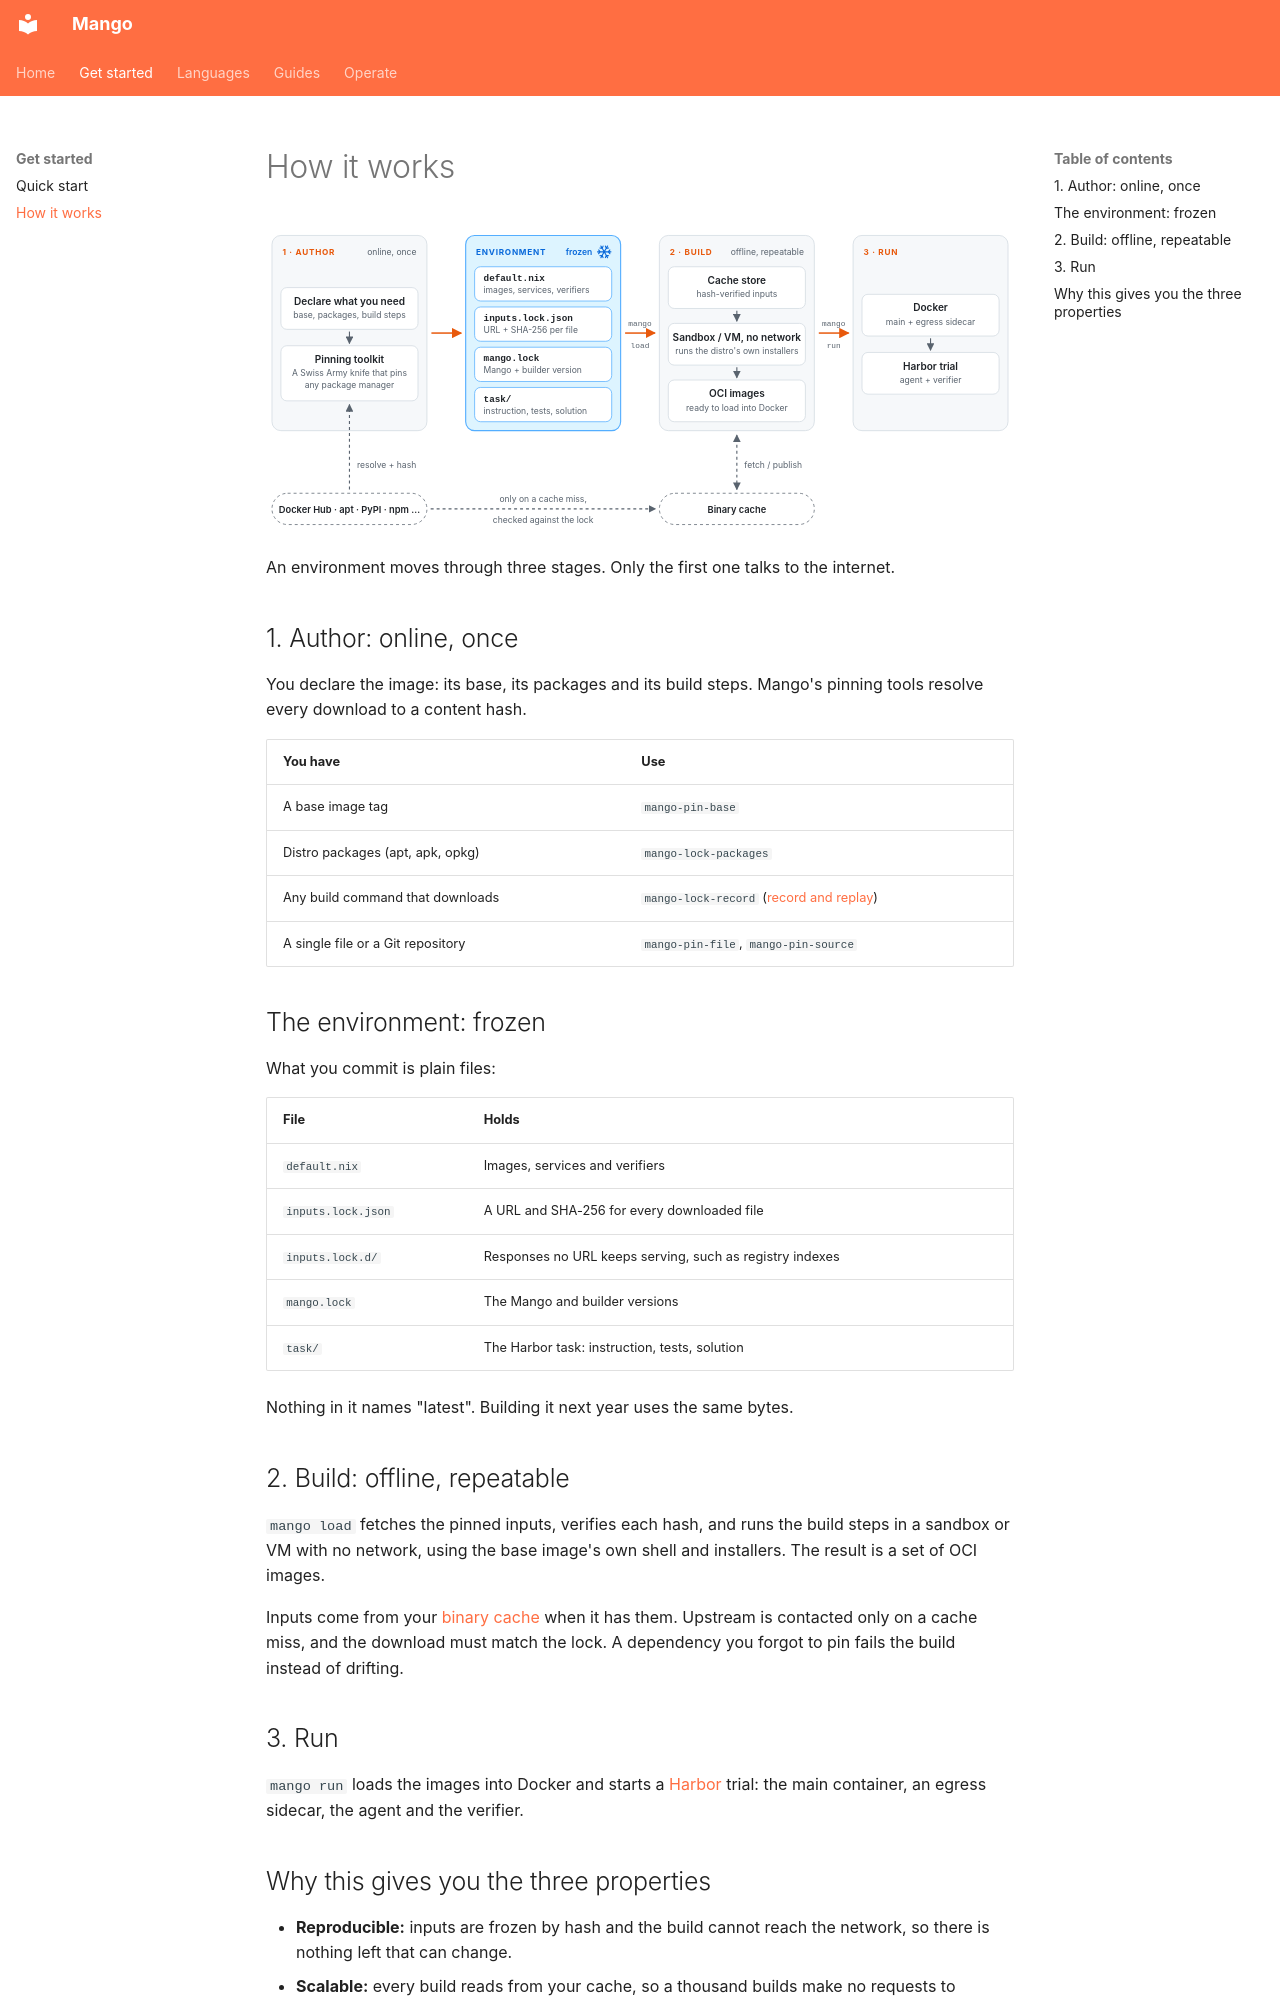

repository: Incalmo/mango · page: how-it-works/index.html · generator: mkdocs

# How it works

![Mango architecture](assets/architecture-light.svg#only-light)
![Mango architecture](assets/architecture-dark.svg#only-dark)

An environment moves through three stages. Only the first one talks to the
internet.

## 1. Author: online, once

You declare the image: its base, its packages and its build steps. Mango's
pinning tools resolve every download to a content hash.

| You have | Use |
| --- | --- |
| A base image tag | `mango-pin-base` |
| Distro packages (apt, apk, opkg) | `mango-lock-packages` |
| Any build command that downloads | `mango-lock-record` ([record and replay](record-replay.md)) |
| A single file or a Git repository | `mango-pin-file`, `mango-pin-source` |

## The environment: frozen

What you commit is plain files:

| File | Holds |
| --- | --- |
| `default.nix` | Images, services and verifiers |
| `inputs.lock.json` | A URL and SHA-256 for every downloaded file |
| `inputs.lock.d/` | Responses no URL keeps serving, such as registry indexes |
| `mango.lock` | The Mango and builder versions |
| `task/` | The Harbor task: instruction, tests, solution |

Nothing in it names "latest". Building it next year uses the same bytes.

## 2. Build: offline, repeatable

`mango load` fetches the pinned inputs, verifies each hash, and runs the
build steps in a sandbox or VM with no network, using the base image's own
shell and installers. The result is a set of OCI images.

Inputs come from your [binary cache](remote-cache.md) when it has them.
Upstream is contacted only on a cache miss, and the download must match the
lock. A dependency you forgot to pin fails the build instead of drifting.

## 3. Run

`mango run` loads the images into Docker and starts a
[Harbor](https://github.com/harbor-framework/harbor) trial: the main
container, an egress sidecar, the agent and the verifier.
